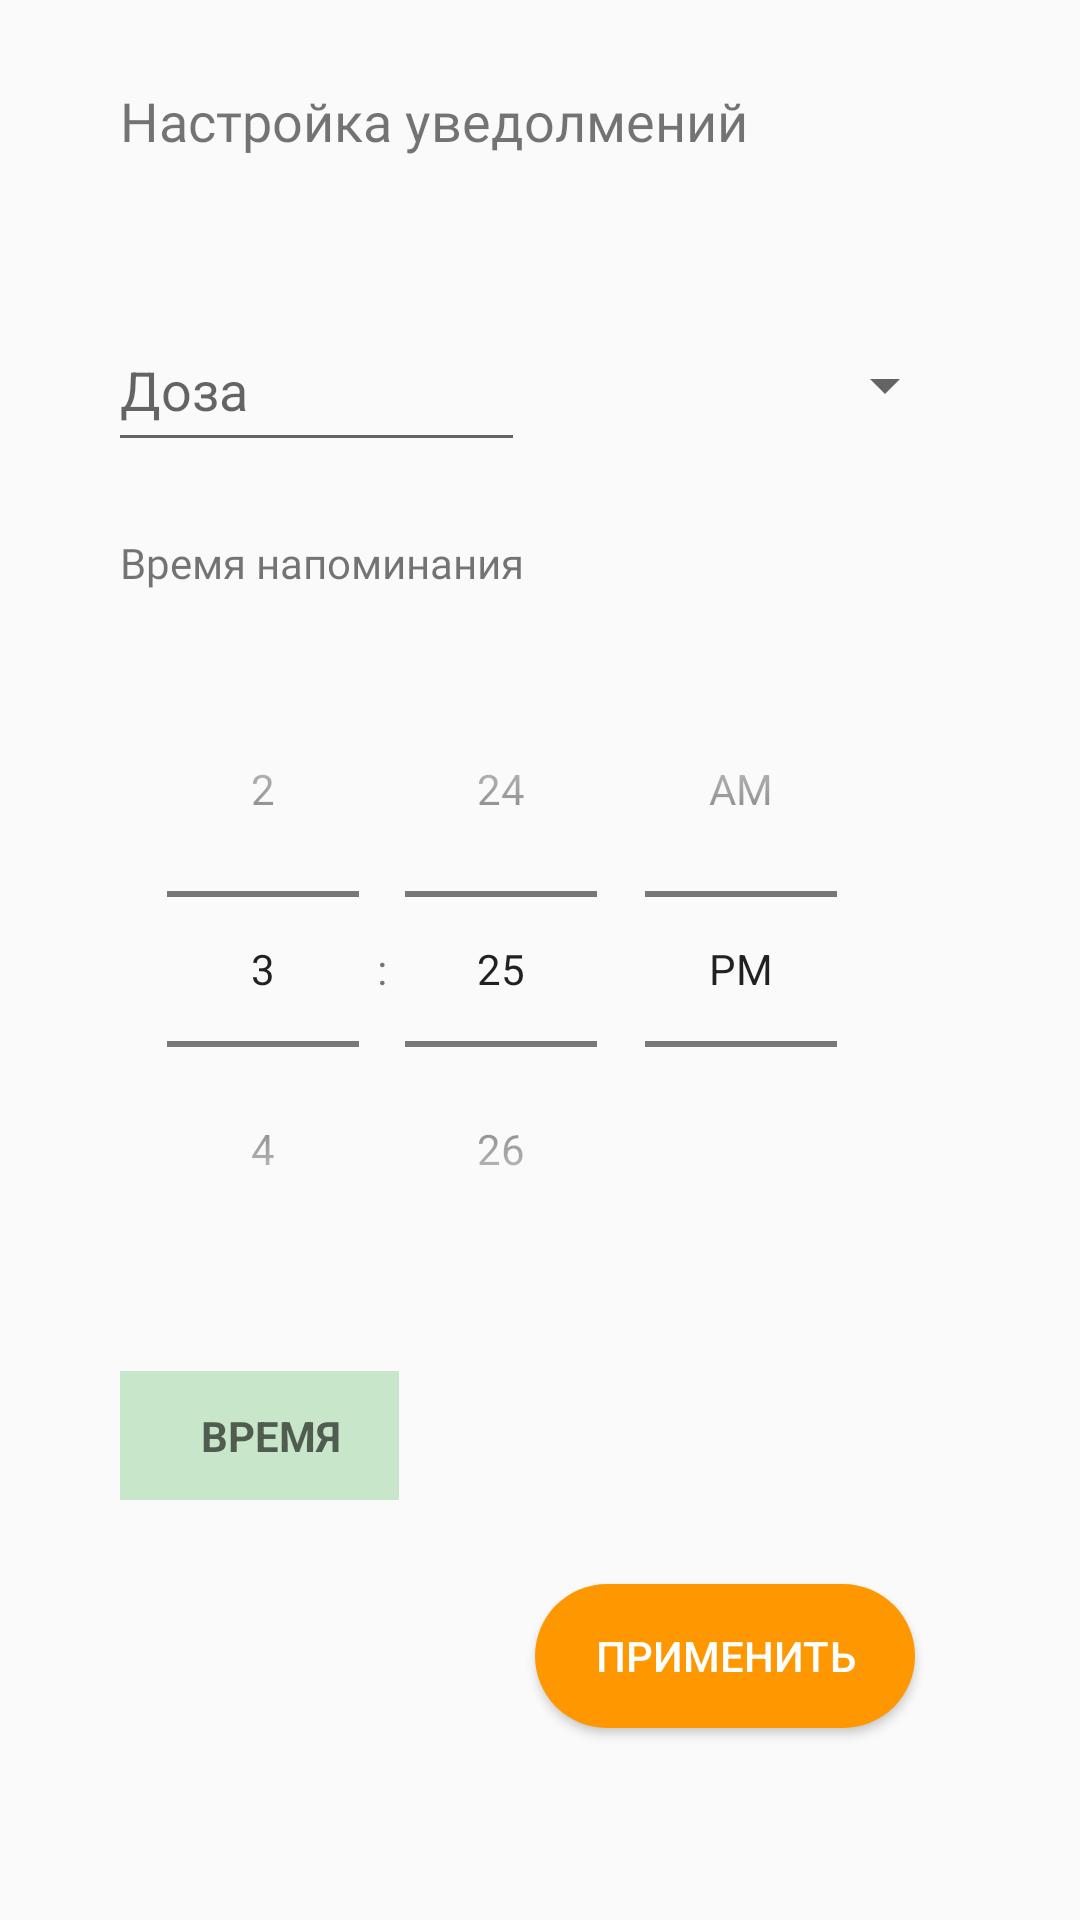

Here is an Android app screen rendered from its layout file. Give the layout XML and the strings, colors and styles it references.
<!-- AndroidManifest.xml: application theme AppTheme -->
<!-- res/layout/activity_manual_seting_course_point.xml -->
<?xml version="1.0" encoding="utf-8"?>
<androidx.constraintlayout.widget.ConstraintLayout
    xmlns:android="http://schemas.android.com/apk/res/android"
    xmlns:app="http://schemas.android.com/apk/res-auto"
    xmlns:tools="http://schemas.android.com/tools"
    android:layout_width="match_parent"
    android:layout_height="match_parent">


    <EditText
        android:id="@+id/dosePillEdTxt"
        android:layout_width="139dp"
        android:layout_height="51dp"
        android:layout_marginStart="36dp"
        android:layout_marginTop="32dp"
        android:ems="10"
        android:hint="Доза"
        android:inputType="textPersonName"
        app:layout_constraintStart_toStartOf="parent"
        app:layout_constraintTop_toBottomOf="@+id/textView15" />

    <Spinner
        android:id="@+id/measuringDoseSpinner"
        android:layout_width="132dp"
        android:layout_height="45dp"
        android:layout_marginStart="12dp"
        app:layout_constraintBottom_toBottomOf="@+id/dosePillEdTxt"
        app:layout_constraintEnd_toEndOf="parent"
        app:layout_constraintHorizontal_bias="0.0"
        app:layout_constraintStart_toEndOf="@+id/dosePillEdTxt"
        app:layout_constraintTop_toTopOf="@+id/dosePillEdTxt" />

    <Button
        android:id="@+id/saveCoursePointButton"
        style="@style/ButtonAction"
        android:layout_width="wrap_content"
        android:layout_height="wrap_content"
        android:layout_marginTop="28dp"
        android:paddingLeft="20dp"
        android:paddingRight="20dp"
        android:text="Применить"
        android:textColor="#FFFFFF"
        app:layout_constraintEnd_toEndOf="parent"
        app:layout_constraintHorizontal_bias="0.764"
        app:layout_constraintStart_toStartOf="parent"
        app:layout_constraintTop_toBottomOf="@+id/manualTimePoint" />

    <TimePicker
        android:id="@+id/setTimePicker"
        android:layout_width="wrap_content"
        android:layout_height="wrap_content"
        android:layout_marginTop="20dp"
        android:timePickerMode="spinner"
        app:layout_constraintEnd_toEndOf="parent"
        app:layout_constraintHorizontal_bias="0.38"
        app:layout_constraintStart_toStartOf="parent"
        app:layout_constraintTop_toBottomOf="@+id/textView16" />

    <TextView
        android:id="@+id/manualTimePoint"
        style="?android:listSeparatorTextViewStyle"
        android:layout_width="93dp"
        android:layout_height="43dp"
        android:layout_marginStart="40dp"
        android:layout_marginTop="28dp"

        android:background="@color/colorLightPrimary"
        android:text="Время"
        android:textAlignment="center"
        app:layout_constraintStart_toStartOf="parent"
        app:layout_constraintTop_toBottomOf="@+id/setTimePicker" />

    <TextView
        android:id="@+id/textView15"
        android:layout_width="252dp"
        android:layout_height="43dp"
        android:layout_marginStart="40dp"
        android:layout_marginTop="28dp"
        android:fontFamily="@font/roboto"
        android:text="Настройка уведолмений"
        android:textSize="18sp"
        app:layout_constraintStart_toStartOf="parent"
        app:layout_constraintTop_toTopOf="parent" />

    <TextView
        android:id="@+id/textView16"
        android:layout_width="wrap_content"
        android:layout_height="wrap_content"
        android:layout_marginStart="40dp"
        android:layout_marginTop="24dp"
        android:fontFamily="@font/roboto"
        android:text="Время напоминания"
        android:textSize="14sp"
        app:layout_constraintStart_toStartOf="parent"
        app:layout_constraintTop_toBottomOf="@+id/dosePillEdTxt" />


</androidx.constraintlayout.widget.ConstraintLayout>
<!-- resources referenced by this layout -->
<resources>
  <color name="colorLightPrimary">#C8E6C9</color>
  <style name="ButtonAction">
          ..
          <item name="android:background">@drawable/button_action</item>
          ..
      </style>
  <style name="AppTheme" parent="Theme.AppCompat.Light.NoActionBar">
          
          <item name="colorPrimary">@color/colorPrimary</item>
          <item name="colorPrimaryDark">@color/colorDarkPrimary</item>
          <item name="colorAccent">@color/colorAccent</item>
  
      </style>
  <!-- drawable button_action (drawable) -->
  <?xml version="1.0" encoding="utf-8"?>
  <shape xmlns:android="http://schemas.android.com/apk/res/android" android:shape="rectangle">
      <solid android:color="@color/colorAccent" />
      <corners
          android:bottomRightRadius="50dp"
          android:bottomLeftRadius="50dp"
          android:topLeftRadius="50dp"
          android:topRightRadius="50dp" />
  </shape>
  <color name="colorPrimary">#4CAF50</color>
  <color name="colorDarkPrimary">#388E3C</color>
  <color name="colorAccent">#FF9800</color>
</resources>
